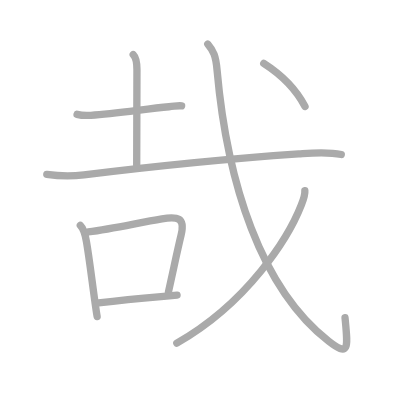
t = 0.00 s
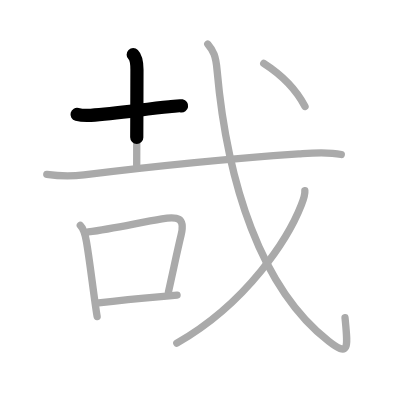
t = 1.75 s
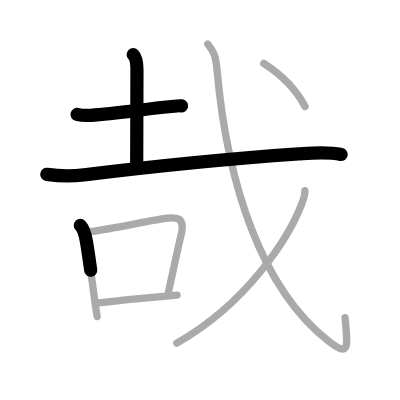
t = 3.50 s
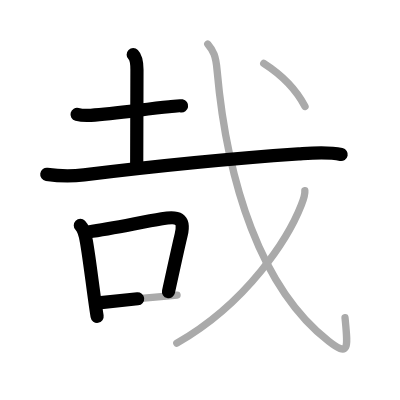
t = 5.50 s
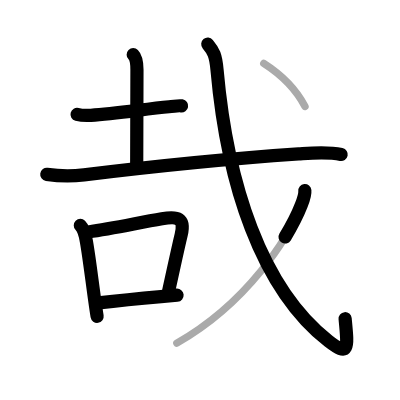
t = 7.25 s
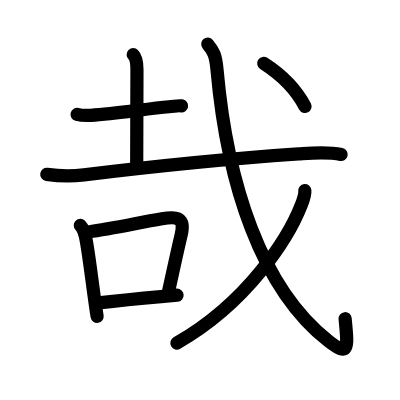
t = 9.00 s

The animated SVG that drew these frames (rendered in a browser with its animation timeline set to each time). Animation: 9 SMIL elements (animate=9); one cycle of 9.00 s.

<?xml version="1.0" standalone="no"?>
<!DOCTYPE svg PUBLIC "-//W3C//DTD SVG 1.1//EN"   "http://www.w3.org/Graphics/SVG/1.1/DTD/svg11.dtd">
<svg width="400px" height="400px"  version="1.1" xmlns="http://www.w3.org/2000/svg">
  <defs>
    <marker id="Triangle" viewBox="0 0 10 10" refX="0" refY="5" markerUnits="strokeWidth" markerWidth="3" style="stroke-opacity:0%;fill:#aaaaaa;" markerHeight="2" orient="auto">
      <path d="M 0 0 L 10 5 L 0 10 z" />
    </marker>
    
    <marker id="Arrow" viewBox="0 0 10 10" refX="5" refY="5" markerUnits="strokeWidth" markerWidth="1.8" style="stroke-opacity:0%;fill:#770000;" markerHeight="2" orient="auto">
      <path d="M 0 4 L 6 4 L 4 1 L 10 5 L 4 9 L 6 6 L 0 6 z" />
        <circle cx="5" cy="5" r="5" />
      </marker>
    
    <marker id="TriangleRed" viewBox="0 0 10 10" refX="0" refY="5" markerUnits="strokeWidth" markerWidth="3" style="stroke-opacity:0%;fill:#CC0000;" markerHeight="2" orient="auto">
      <path d="M 0 0 L 10 5 L 0 10 z" />
    </marker>
    
    <marker id="ArrowRed" viewBox="0 0 10 10" refX="5" refY="5" markerUnits="strokeWidth" markerWidth="1.8" style="stroke-opacity:0%;fill:#CC0000;" markerHeight="2" orient="auto">
      <path d="M 0 4 L 6 4 L 4 1 L 10 5 L 4 9 L 6 6 L 0 6 z" />
        <circle cx="5" cy="5" r="5" />
      </marker>
    
  </defs>
  
  <path style="fill:#ffffff; fill-opacity:100%; fill-rule:evenodd; stroke-width:0;" d="M 0 0 L 400px 0 L 400px 400px L 0 400px L 0 0" />

  <g transform="scale(3.6697247706422 3.6697247706422)">
<path style="fill:none; fill-opacity:0%; fill-rule:evenodd; stroke:#aaaaaa; stroke-opacity:100%; stroke-width: 1.5pt; stroke-linejoin:round; stroke-linecap:round;" d="M21 31.16c0.98 0.26 2.78 0.32 3.76 0.26c6.86-0.38 14.86-1.75 21.3-2.33c1.62-0.14 2.62-0.38 3.43-0.24"></path>
<path style="fill:none; fill-opacity:0%; fill-rule:evenodd; stroke:#aaaaaa; stroke-opacity:100%; stroke-width: 1.5pt; stroke-linejoin:round; stroke-linecap:round;" d="M36.3 14.9c0.84 0.84 1.02 2.27 1.02 4.14c0 6.09-0.07 19.69-0.07 25.96"></path>
<path style="fill:none; fill-opacity:0%; fill-rule:evenodd; stroke:#aaaaaa; stroke-opacity:100%; stroke-width: 1.5pt; stroke-linejoin:round; stroke-linecap:round;" d="M12.75 47.51c3.38 0.49 6.89 0.54 10.13 0.14c20.62-2.53 42.46-4.61 58.5-5.72c3.9-0.27 7.77-0.66 11.62 0.17"></path>
<path style="fill:none; fill-opacity:0%; fill-rule:evenodd; stroke:#aaaaaa; stroke-opacity:100%; stroke-width: 1.5pt; stroke-linejoin:round; stroke-linecap:round;" d="M21.89 61.42c0.97 0.97 1.35 2.6 1.65 4.33c0.76 4.33 1.47 10.33 2.23 15.77c0.23 1.65 0.46 3.25 0.7 4.73"></path>
<path style="fill:none; fill-opacity:0%; fill-rule:evenodd; stroke:#aaaaaa; stroke-opacity:100%; stroke-width: 1.5pt; stroke-linejoin:round; stroke-linecap:round;" d="M24.07 63.21c6.86-0.95 13.51-2.47 20.05-3.58c4.32-0.73 6.39-0.3 5.24 4.4c-1.02 4.21-1.82 8.15-3.46 15.52"></path>
<path style="fill:none; fill-opacity:0%; fill-rule:evenodd; stroke:#aaaaaa; stroke-opacity:100%; stroke-width: 1.5pt; stroke-linejoin:round; stroke-linecap:round;" d="M26.86 82.53c4.94-0.56 10.07-1.08 17-1.7c1.39-0.13 2.85-0.26 4.39-0.39"></path>
<path style="fill:none; fill-opacity:0%; fill-rule:evenodd; stroke:#aaaaaa; stroke-opacity:100%; stroke-width: 1.5pt; stroke-linejoin:round; stroke-linecap:round;" d="M56.62 12.03c1.56 1.84 2.18 3.1 2.53 7.06c2.72 30.69 11.97 59.53 30.39 73.86c5.74 4.47 5.26 1.79 4.48-6.36"></path>
<path style="fill:none; fill-opacity:0%; fill-rule:evenodd; stroke:#aaaaaa; stroke-opacity:100%; stroke-width: 1.5pt; stroke-linejoin:round; stroke-linecap:round;" d="M83.07 51.93c0.1 0.97-0.41 2.53-0.95 3.91c-3.46 8.86-14.54 26.6-33.94 37.67"></path>
<path style="fill:none; fill-opacity:0%; fill-rule:evenodd; stroke:#aaaaaa; stroke-opacity:100%; stroke-width: 1.5pt; stroke-linejoin:round; stroke-linecap:round;" d="M71.87 17.28c4.58 2.94 8.5 6.47 11.25 11.75"></path>

<path style="fill:none; fill-opacity:0%; fill-rule:evenodd; stroke:#000000; stroke-opacity:100%; stroke-width: 2.7pt; stroke-linejoin:round; stroke-linecap:round;" d="M21 31.16c0.98 0.26 2.78 0.32 3.76 0.26c6.86-0.38 14.86-1.75 21.3-2.33c1.62-0.14 2.62-0.38 3.43-0.24" pathLength="100" stroke-dashoffset="100" stroke-dasharray="100 105"><animate id="dashAnim1" attributeName="stroke-dashoffset" from="100" to="0" dur="1s" calcMode="linear" fill="freeze"/></path>
<path style="fill:none; fill-opacity:0%; fill-rule:evenodd; stroke:#000000; stroke-opacity:100%; stroke-width: 2.7pt; stroke-linejoin:round; stroke-linecap:round;" d="M36.3 14.9c0.84 0.84 1.02 2.27 1.02 4.14c0 6.09-0.07 19.69-0.07 25.96" pathLength="100" stroke-dashoffset="100" stroke-dasharray="100 105"><animate id="dashAnim2" attributeName="stroke-dashoffset" from="100" to="0" dur="1s" calcMode="linear" begin="dashAnim1.end" fill="freeze"/></path>
<path style="fill:none; fill-opacity:0%; fill-rule:evenodd; stroke:#000000; stroke-opacity:100%; stroke-width: 2.7pt; stroke-linejoin:round; stroke-linecap:round;" d="M12.75 47.51c3.38 0.49 6.89 0.54 10.13 0.14c20.62-2.53 42.46-4.61 58.5-5.72c3.9-0.27 7.77-0.66 11.62 0.17" pathLength="100" stroke-dashoffset="100" stroke-dasharray="100 105"><animate id="dashAnim3" attributeName="stroke-dashoffset" from="100" to="0" dur="1s" calcMode="linear" begin="dashAnim2.end" fill="freeze"/></path>
<path style="fill:none; fill-opacity:0%; fill-rule:evenodd; stroke:#000000; stroke-opacity:100%; stroke-width: 2.7pt; stroke-linejoin:round; stroke-linecap:round;" d="M21.89 61.42c0.97 0.97 1.35 2.6 1.65 4.33c0.76 4.33 1.47 10.33 2.23 15.77c0.23 1.65 0.46 3.25 0.7 4.73" pathLength="100" stroke-dashoffset="100" stroke-dasharray="100 105"><animate id="dashAnim4" attributeName="stroke-dashoffset" from="100" to="0" dur="1s" calcMode="linear" begin="dashAnim3.end" fill="freeze"/></path>
<path style="fill:none; fill-opacity:0%; fill-rule:evenodd; stroke:#000000; stroke-opacity:100%; stroke-width: 2.7pt; stroke-linejoin:round; stroke-linecap:round;" d="M24.07 63.21c6.86-0.95 13.51-2.47 20.05-3.58c4.32-0.73 6.39-0.3 5.24 4.4c-1.02 4.21-1.82 8.15-3.46 15.52" pathLength="100" stroke-dashoffset="100" stroke-dasharray="100 105"><animate id="dashAnim5" attributeName="stroke-dashoffset" from="100" to="0" dur="1s" calcMode="linear" begin="dashAnim4.end" fill="freeze"/></path>
<path style="fill:none; fill-opacity:0%; fill-rule:evenodd; stroke:#000000; stroke-opacity:100%; stroke-width: 2.7pt; stroke-linejoin:round; stroke-linecap:round;" d="M26.86 82.53c4.94-0.56 10.07-1.08 17-1.7c1.39-0.13 2.85-0.26 4.39-0.39" pathLength="100" stroke-dashoffset="100" stroke-dasharray="100 105"><animate id="dashAnim6" attributeName="stroke-dashoffset" from="100" to="0" dur="1s" calcMode="linear" begin="dashAnim5.end" fill="freeze"/></path>
<path style="fill:none; fill-opacity:0%; fill-rule:evenodd; stroke:#000000; stroke-opacity:100%; stroke-width: 2.7pt; stroke-linejoin:round; stroke-linecap:round;" d="M56.62 12.03c1.56 1.84 2.18 3.1 2.53 7.06c2.72 30.69 11.97 59.53 30.39 73.86c5.74 4.47 5.26 1.79 4.48-6.36" pathLength="100" stroke-dashoffset="100" stroke-dasharray="100 105"><animate id="dashAnim7" attributeName="stroke-dashoffset" from="100" to="0" dur="1s" calcMode="linear" begin="dashAnim6.end" fill="freeze"/></path>
<path style="fill:none; fill-opacity:0%; fill-rule:evenodd; stroke:#000000; stroke-opacity:100%; stroke-width: 2.7pt; stroke-linejoin:round; stroke-linecap:round;" d="M83.07 51.93c0.1 0.97-0.41 2.53-0.95 3.91c-3.46 8.86-14.54 26.6-33.94 37.67" pathLength="100" stroke-dashoffset="100" stroke-dasharray="100 105"><animate id="dashAnim8" attributeName="stroke-dashoffset" from="100" to="0" dur="1s" calcMode="linear" begin="dashAnim7.end" fill="freeze"/></path>
<path style="fill:none; fill-opacity:0%; fill-rule:evenodd; stroke:#000000; stroke-opacity:100%; stroke-width: 2.7pt; stroke-linejoin:round; stroke-linecap:round;" d="M71.87 17.28c4.58 2.94 8.5 6.47 11.25 11.75" pathLength="100" stroke-dashoffset="100" stroke-dasharray="100 105"><animate id="dashAnim9" attributeName="stroke-dashoffset" from="100" to="0" dur="1s" calcMode="linear" begin="dashAnim8.end" fill="freeze"/></path>

</g>

</svg>  
          
